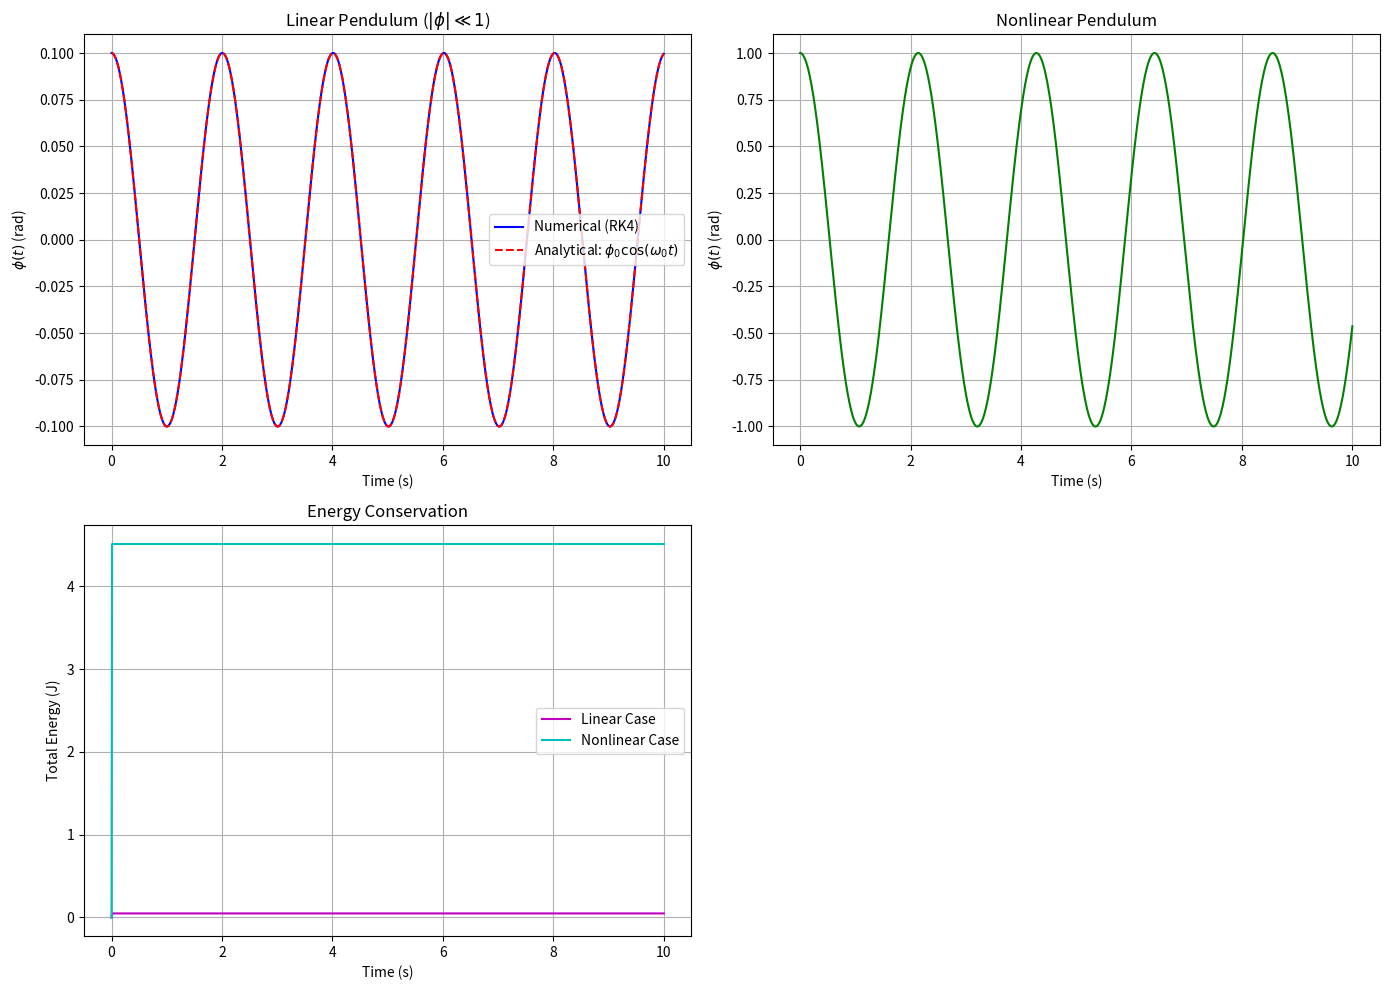

This chart was generated by the following Python code:
import numpy as np
import matplotlib.pyplot as plt

# Parameters
g = 9.81  # m/s²
L = 1.0    # m
m = 1.0    # kg
Phi_max_linear = 0.1  # Small angle (radians)
Phi_max_nonlinear = 1.0  # Larger angle (radians)
t_final = 10.0  # Simulation time (seconds)
h = 0.01  # Step size (small for accuracy)

# Define ODEs
def derivative_linear(t, state):
    phi, omega = state
    dphidt = omega
    domega_dt = -(g / L) * phi  # Linear approximation: sin(phi) ≈ phi
    return np.array([dphidt, domega_dt])

def derivative_nonlinear(t, state):
    phi, omega = state
    dphidt = omega
    domega_dt = -(g / L) * np.sin(phi)  # Full nonlinear term
    return np.array([dphidt, domega_dt])

# RK4 Solver
def rk4_step(f, t, state, h):
    k1 = h * f(t, state)
    k2 = h * f(t + h/2, state + k1/2)
    k3 = h * f(t + h/2, state + k2/2)
    k4 = h * f(t + h, state + k3)
    return state + (k1 + 2*k2 + 2*k3 + k4) / 6

# Simulation function
def simulate_pendulum(derivative, phi0, omega0=0.0):
    t_values = np.arange(0, t_final + h, h)
    phi_values = np.zeros_like(t_values)
    omega_values = np.zeros_like(t_values)
    energy_values = np.zeros_like(t_values)
    
    state = np.array([phi0, omega0])
    phi_values[0], omega_values[0] = state
    
    for i in range(len(t_values) - 1):
        state = rk4_step(derivative, t_values[i], state, h)
        phi_values[i+1], omega_values[i+1] = state
        
        # Compute energy
        kinetic = 0.5 * m * L**2 * omega_values[i+1]**2
        potential = m * g * L * (1 - np.cos(phi_values[i+1]))
        energy_values[i+1] = kinetic + potential
    
    return t_values, phi_values, omega_values, energy_values

# Run simulations
# Linear case (small angle)
t_linear, phi_linear, omega_linear, energy_linear = simulate_pendulum(
    derivative_linear, Phi_max_linear
)

# Nonlinear case
t_nonlinear, phi_nonlinear, omega_nonlinear, energy_nonlinear = simulate_pendulum(
    derivative_nonlinear, Phi_max_nonlinear
)

# Analytical solution for linear case (phi(t) = Phi_max * cos(w0*t))
w0 = np.sqrt(g / L)
phi_analytical = Phi_max_linear * np.cos(w0 * t_linear)

# Plot results
plt.figure(figsize=(14, 10))

# Plot linear case: Numerical vs Analytical
plt.subplot(2, 2, 1)
plt.plot(t_linear, phi_linear, 'b-', label='Numerical (RK4)')
plt.plot(t_linear, phi_analytical, 'r--', label='Analytical: $\phi_0 \cos(\omega_0 t)$')
plt.xlabel('Time (s)')
plt.ylabel('$\phi(t)$ (rad)')
plt.title('Linear Pendulum ($|\phi| \ll 1$)')
plt.legend()
plt.grid(True)

# Plot nonlinear case: Angular displacement
plt.subplot(2, 2, 2)
plt.plot(t_nonlinear, phi_nonlinear, 'g-', label='Numerical (RK4)')
plt.xlabel('Time (s)')
plt.ylabel('$\phi(t)$ (rad)')
plt.title('Nonlinear Pendulum')
plt.grid(True)

# Plot energy conservation
plt.subplot(2, 2, 3)
plt.plot(t_linear, energy_linear, 'm-', label='Linear Case')
plt.plot(t_nonlinear, energy_nonlinear, 'c-', label='Nonlinear Case')
plt.xlabel('Time (s)')
plt.ylabel('Total Energy (J)')
plt.title('Energy Conservation')
plt.legend()
plt.grid(True)

plt.tight_layout()
plt.show()

# Print energy stability
energy_change_linear = np.max(energy_linear) - np.min(energy_linear)
energy_change_nonlinear = np.max(energy_nonlinear) - np.min(energy_nonlinear)
print(f"Linear case energy fluctuation: {energy_change_linear:.2e} J")
print(f"Nonlinear case energy fluctuation: {energy_change_nonlinear:.2e} J")
